Photos from the image-classification dataset "ecg_image_data" in the GitHub repository nithishthammatam/final_project_02. Its 4 classes are: fusion beat, normal beat, supraventricular beat, ventricular beat.

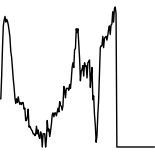
Label: normal beat

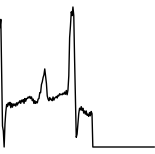
Label: ventricular beat

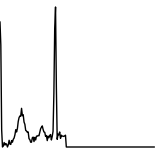
Label: normal beat

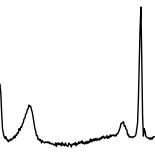
Label: supraventricular beat

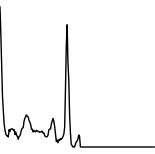
Label: normal beat

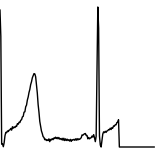
Label: normal beat
